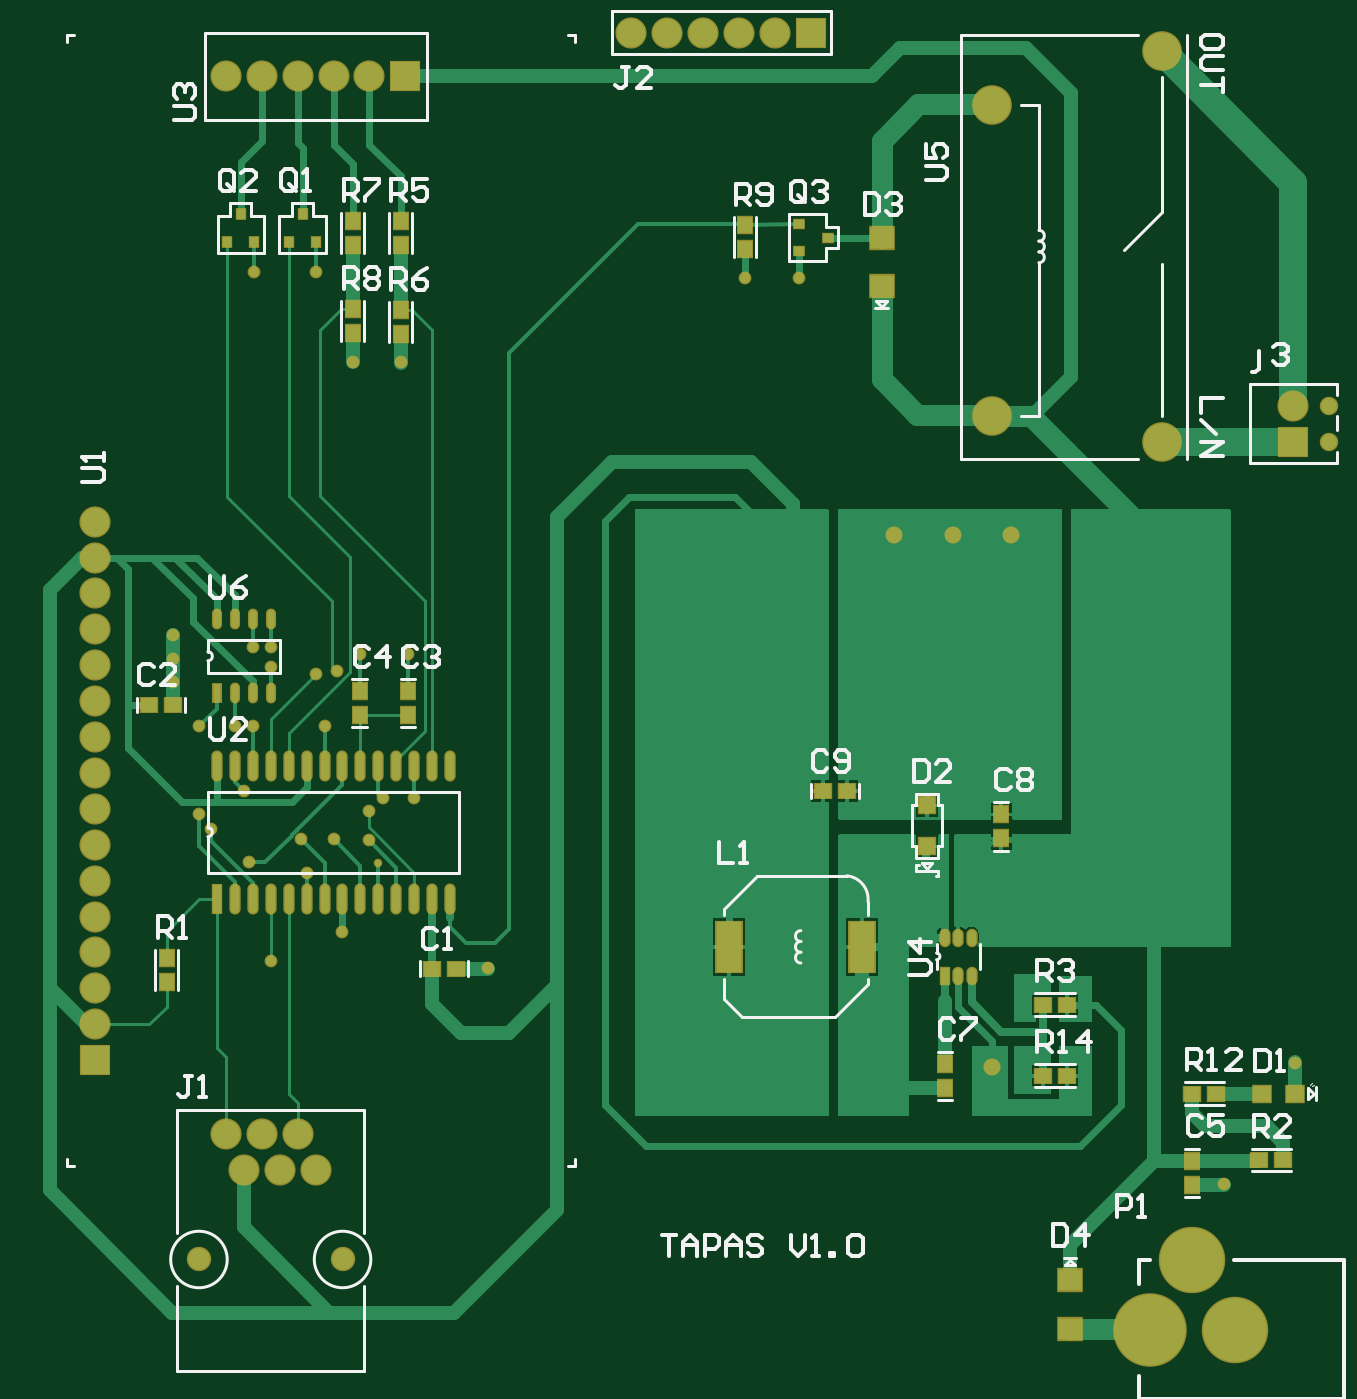
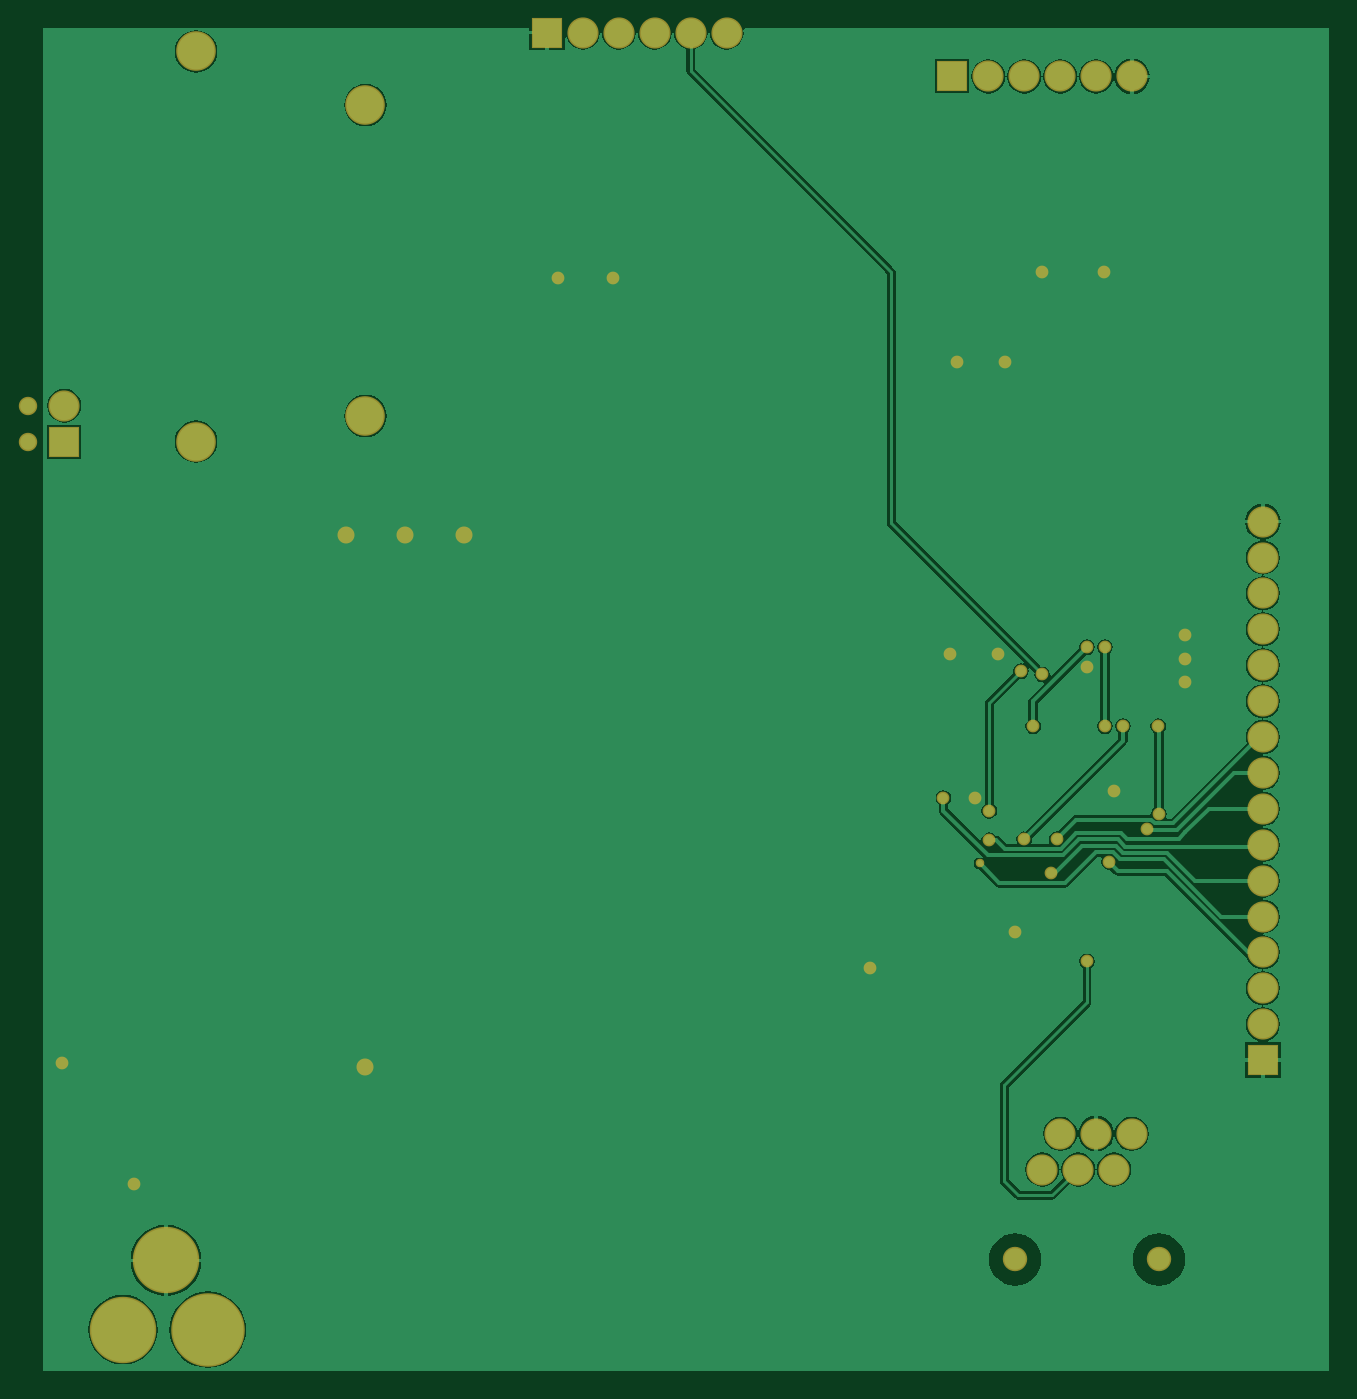
Circuit board: 9 layer files. Board 92.0 x 95.0 mm.
- bottom_copper: Card_reader2.GBL (33830 bytes)
- bottom_silk: Card_reader2.GBO (1292 bytes)
- paste: Card_reader2.GBP (1290 bytes)
- bottom_mask: Card_reader2.GBS (3190 bytes)
- outline: Card_reader2.GKO (1295 bytes)
- top_copper: Card_reader2.GTL (16661 bytes)
- top_silk: Card_reader2.GTO (16581 bytes)
- paste: Card_reader2.GTP (2710 bytes)
- top_mask: Card_reader2.GTS (5142 bytes)

=== bottom_copper: Card_reader2.GBL (33830 bytes, source omitted) ===
=== bottom_silk: Card_reader2.GBO ===
%FSLAX44Y44*%
%MOMM*%
G71*
G01*
G75*
G04 Layer_Color=52428*
%ADD10R,1.1000X1.0000*%
%ADD11R,1.2500X1.1000*%
%ADD12R,1.0000X1.1000*%
%ADD13R,0.6000X0.7000*%
%ADD14O,0.6000X2.0000*%
%ADD15R,0.6000X2.0000*%
%ADD16R,1.6800X1.5200*%
%ADD17R,0.7000X0.6000*%
%ADD18O,0.5100X1.2700*%
%ADD19R,0.5100X1.2700*%
%ADD20R,1.7800X3.5600*%
%ADD21R,1.1000X1.1000*%
%ADD22R,0.6000X1.1000*%
%ADD23O,0.6000X1.1000*%
%ADD24C,0.5000*%
%ADD25C,0.2540*%
%ADD26C,0.2000*%
%ADD27C,0.3000*%
%ADD28C,0.6000*%
%ADD29C,1.0000*%
%ADD30C,1.5000*%
%ADD31C,2.0000*%
%ADD32C,2.6000*%
%ADD33R,2.0000X2.0000*%
%ADD34C,2.0000*%
%ADD35C,1.1000*%
%ADD36C,1.5240*%
%ADD37R,2.0000X2.0000*%
%ADD38C,4.5000*%
%ADD39C,5.0000*%
%ADD40C,0.4000*%
%ADD41C,0.7000*%
%ADD42C,1.0000*%
%ADD43C,0.1000*%
%ADD44R,1.3032X1.2032*%
%ADD45R,1.4532X1.3032*%
%ADD46R,1.2032X1.3032*%
%ADD47R,0.8032X0.9032*%
%ADD48O,0.8032X2.2032*%
%ADD49R,0.8032X2.2032*%
%ADD50R,1.8832X1.7232*%
%ADD51R,0.9032X0.8032*%
%ADD52O,0.7132X1.4732*%
%ADD53R,0.7132X1.4732*%
%ADD54R,1.9832X3.7632*%
%ADD55R,1.3032X1.3032*%
%ADD56R,0.8032X1.3032*%
%ADD57O,0.8032X1.3032*%
%ADD58C,2.8032*%
%ADD59R,2.2032X2.2032*%
%ADD60C,2.2032*%
%ADD61C,1.3032*%
%ADD62C,1.7272*%
%ADD63R,2.2032X2.2032*%
%ADD64C,4.7032*%
%ADD65C,5.2032*%
%ADD66C,0.6032*%
%ADD67C,0.9032*%
%ADD68C,1.2032*%
M02*

=== paste: Card_reader2.GBP ===
%FSLAX44Y44*%
%MOMM*%
G71*
G01*
G75*
G04 Layer_Color=128*
%ADD10R,1.1000X1.0000*%
%ADD11R,1.2500X1.1000*%
%ADD12R,1.0000X1.1000*%
%ADD13R,0.6000X0.7000*%
%ADD14O,0.6000X2.0000*%
%ADD15R,0.6000X2.0000*%
%ADD16R,1.6800X1.5200*%
%ADD17R,0.7000X0.6000*%
%ADD18O,0.5100X1.2700*%
%ADD19R,0.5100X1.2700*%
%ADD20R,1.7800X3.5600*%
%ADD21R,1.1000X1.1000*%
%ADD22R,0.6000X1.1000*%
%ADD23O,0.6000X1.1000*%
%ADD24C,0.5000*%
%ADD25C,0.2540*%
%ADD26C,0.2000*%
%ADD27C,0.3000*%
%ADD28C,0.6000*%
%ADD29C,1.0000*%
%ADD30C,1.5000*%
%ADD31C,2.0000*%
%ADD32C,2.6000*%
%ADD33R,2.0000X2.0000*%
%ADD34C,2.0000*%
%ADD35C,1.1000*%
%ADD36C,1.5240*%
%ADD37R,2.0000X2.0000*%
%ADD38C,4.5000*%
%ADD39C,5.0000*%
%ADD40C,0.4000*%
%ADD41C,0.7000*%
%ADD42C,1.0000*%
%ADD43C,0.1000*%
%ADD44R,1.3032X1.2032*%
%ADD45R,1.4532X1.3032*%
%ADD46R,1.2032X1.3032*%
%ADD47R,0.8032X0.9032*%
%ADD48O,0.8032X2.2032*%
%ADD49R,0.8032X2.2032*%
%ADD50R,1.8832X1.7232*%
%ADD51R,0.9032X0.8032*%
%ADD52O,0.7132X1.4732*%
%ADD53R,0.7132X1.4732*%
%ADD54R,1.9832X3.7632*%
%ADD55R,1.3032X1.3032*%
%ADD56R,0.8032X1.3032*%
%ADD57O,0.8032X1.3032*%
%ADD58C,2.8032*%
%ADD59R,2.2032X2.2032*%
%ADD60C,2.2032*%
%ADD61C,1.3032*%
%ADD62C,1.7272*%
%ADD63R,2.2032X2.2032*%
%ADD64C,4.7032*%
%ADD65C,5.2032*%
%ADD66C,0.6032*%
%ADD67C,0.9032*%
%ADD68C,1.2032*%
M02*

=== bottom_mask: Card_reader2.GBS ===
%FSLAX44Y44*%
%MOMM*%
G71*
G01*
G75*
G04 Layer_Color=16711935*
%ADD10R,1.1000X1.0000*%
%ADD11R,1.2500X1.1000*%
%ADD12R,1.0000X1.1000*%
%ADD13R,0.6000X0.7000*%
%ADD14O,0.6000X2.0000*%
%ADD15R,0.6000X2.0000*%
%ADD16R,1.6800X1.5200*%
%ADD17R,0.7000X0.6000*%
%ADD18O,0.5100X1.2700*%
%ADD19R,0.5100X1.2700*%
%ADD20R,1.7800X3.5600*%
%ADD21R,1.1000X1.1000*%
%ADD22R,0.6000X1.1000*%
%ADD23O,0.6000X1.1000*%
%ADD24C,0.5000*%
%ADD25C,0.2540*%
%ADD26C,0.2000*%
%ADD27C,0.3000*%
%ADD28C,0.6000*%
%ADD29C,1.0000*%
%ADD30C,1.5000*%
%ADD31C,2.0000*%
%ADD32C,2.6000*%
%ADD33R,2.0000X2.0000*%
%ADD34C,2.0000*%
%ADD35C,1.1000*%
%ADD36C,1.5240*%
%ADD37R,2.0000X2.0000*%
%ADD38C,4.5000*%
%ADD39C,5.0000*%
%ADD40C,0.4000*%
%ADD41C,0.7000*%
%ADD42C,1.0000*%
%ADD43C,0.1000*%
%ADD44R,1.3032X1.2032*%
%ADD45R,1.4532X1.3032*%
%ADD46R,1.2032X1.3032*%
%ADD47R,0.8032X0.9032*%
%ADD48O,0.8032X2.2032*%
%ADD49R,0.8032X2.2032*%
%ADD50R,1.8832X1.7232*%
%ADD51R,0.9032X0.8032*%
%ADD52O,0.7132X1.4732*%
%ADD53R,0.7132X1.4732*%
%ADD54R,1.9832X3.7632*%
%ADD55R,1.3032X1.3032*%
%ADD56R,0.8032X1.3032*%
%ADD57O,0.8032X1.3032*%
%ADD58C,2.8032*%
%ADD59R,2.2032X2.2032*%
%ADD60C,2.2032*%
%ADD61C,1.3032*%
%ADD62C,1.7272*%
%ADD63R,2.2032X2.2032*%
%ADD64C,4.7032*%
%ADD65C,5.2032*%
%ADD66C,0.6032*%
%ADD67C,0.9032*%
%ADD68C,1.2032*%
D58*
X802000Y657335D02*
D03*
Y933335D02*
D03*
X682000Y895335D02*
D03*
Y675335D02*
D03*
D59*
X895070Y657352D02*
D03*
X46990Y219710D02*
D03*
D60*
X895070Y682752D02*
D03*
X139700Y167640D02*
D03*
X152400Y142240D02*
D03*
X177800D02*
D03*
X165100Y167640D02*
D03*
X190500D02*
D03*
X203200Y142240D02*
D03*
X426500Y946670D02*
D03*
X451900D02*
D03*
X477300D02*
D03*
X502700D02*
D03*
X528100D02*
D03*
X46990Y245110D02*
D03*
Y270510D02*
D03*
Y295910D02*
D03*
Y321310D02*
D03*
Y346710D02*
D03*
Y372110D02*
D03*
Y397510D02*
D03*
Y422910D02*
D03*
Y448310D02*
D03*
Y473710D02*
D03*
Y499110D02*
D03*
Y524510D02*
D03*
Y549910D02*
D03*
Y575310D02*
D03*
Y600710D02*
D03*
X241300Y915670D02*
D03*
X215900D02*
D03*
X190500D02*
D03*
X165100D02*
D03*
X139700D02*
D03*
D61*
X920470Y682752D02*
D03*
Y657352D02*
D03*
D62*
X120700Y78640D02*
D03*
X222300D02*
D03*
D63*
X553500Y946670D02*
D03*
X266700Y915670D02*
D03*
D64*
X853613Y29017D02*
D03*
X823113Y78017D02*
D03*
D65*
X793613Y29017D02*
D03*
D66*
X247500Y358824D02*
D03*
D67*
X171450Y289480D02*
D03*
X102250Y503714D02*
D03*
Y520500D02*
D03*
Y486928D02*
D03*
X152480Y410288D02*
D03*
X845889Y131797D02*
D03*
X896351Y217967D02*
D03*
X156000Y360000D02*
D03*
X129000Y383000D02*
D03*
X120650Y394000D02*
D03*
X121000Y456000D02*
D03*
X229405Y713338D02*
D03*
X263391D02*
D03*
X325330Y284646D02*
D03*
X240665Y396240D02*
D03*
X159684Y777510D02*
D03*
X203517D02*
D03*
X545552Y773002D02*
D03*
X506912D02*
D03*
X222163Y310000D02*
D03*
X250750Y405000D02*
D03*
X234315Y507250D02*
D03*
X268605D02*
D03*
X171450Y497536D02*
D03*
X218226Y494879D02*
D03*
X203200Y492760D02*
D03*
X171450Y511810D02*
D03*
X209550Y455930D02*
D03*
X146050D02*
D03*
X215900Y375920D02*
D03*
X158750Y455930D02*
D03*
Y511810D02*
D03*
X193040Y375920D02*
D03*
X240665Y375285D02*
D03*
X196850Y352350D02*
D03*
X273050Y405130D02*
D03*
D68*
X612500Y591000D02*
D03*
X654000D02*
D03*
X695500D02*
D03*
X682000Y215000D02*
D03*
M02*

=== outline: Card_reader2.GKO ===
%FSLAX44Y44*%
%MOMM*%
G71*
G01*
G75*
G04 Layer_Color=16711935*
%ADD10R,1.1000X1.0000*%
%ADD11R,1.2500X1.1000*%
%ADD12R,1.0000X1.1000*%
%ADD13R,0.6000X0.7000*%
%ADD14O,0.6000X2.0000*%
%ADD15R,0.6000X2.0000*%
%ADD16R,1.6800X1.5200*%
%ADD17R,0.7000X0.6000*%
%ADD18O,0.5100X1.2700*%
%ADD19R,0.5100X1.2700*%
%ADD20R,1.7800X3.5600*%
%ADD21R,1.1000X1.1000*%
%ADD22R,0.6000X1.1000*%
%ADD23O,0.6000X1.1000*%
%ADD24C,0.5000*%
%ADD25C,0.2540*%
%ADD26C,0.2000*%
%ADD27C,0.3000*%
%ADD28C,0.6000*%
%ADD29C,1.0000*%
%ADD30C,1.5000*%
%ADD31C,2.0000*%
%ADD32C,2.6000*%
%ADD33R,2.0000X2.0000*%
%ADD34C,2.0000*%
%ADD35C,1.1000*%
%ADD36C,1.5240*%
%ADD37R,2.0000X2.0000*%
%ADD38C,4.5000*%
%ADD39C,5.0000*%
%ADD40C,0.4000*%
%ADD41C,0.7000*%
%ADD42C,1.0000*%
%ADD43C,0.1000*%
%ADD44R,1.3032X1.2032*%
%ADD45R,1.4532X1.3032*%
%ADD46R,1.2032X1.3032*%
%ADD47R,0.8032X0.9032*%
%ADD48O,0.8032X2.2032*%
%ADD49R,0.8032X2.2032*%
%ADD50R,1.8832X1.7232*%
%ADD51R,0.9032X0.8032*%
%ADD52O,0.7132X1.4732*%
%ADD53R,0.7132X1.4732*%
%ADD54R,1.9832X3.7632*%
%ADD55R,1.3032X1.3032*%
%ADD56R,0.8032X1.3032*%
%ADD57O,0.8032X1.3032*%
%ADD58C,2.8032*%
%ADD59R,2.2032X2.2032*%
%ADD60C,2.2032*%
%ADD61C,1.3032*%
%ADD62C,1.7272*%
%ADD63R,2.2032X2.2032*%
%ADD64C,4.7032*%
%ADD65C,5.2032*%
%ADD66C,0.6032*%
%ADD67C,0.9032*%
%ADD68C,1.2032*%
M02*

=== top_copper: Card_reader2.GTL (16661 bytes, source omitted) ===
=== top_silk: Card_reader2.GTO (16581 bytes, source omitted) ===
=== paste: Card_reader2.GTP ===
%FSLAX44Y44*%
%MOMM*%
G71*
G01*
G75*
G04 Layer_Color=8421504*
%ADD10R,1.1000X1.0000*%
%ADD11R,1.2500X1.1000*%
%ADD12R,1.0000X1.1000*%
%ADD13R,0.6000X0.7000*%
%ADD14O,0.6000X2.0000*%
%ADD15R,0.6000X2.0000*%
%ADD16R,1.6800X1.5200*%
%ADD17R,0.7000X0.6000*%
%ADD18O,0.5100X1.2700*%
%ADD19R,0.5100X1.2700*%
%ADD20R,1.7800X3.5600*%
%ADD21R,1.1000X1.1000*%
%ADD22R,0.6000X1.1000*%
%ADD23O,0.6000X1.1000*%
%ADD24C,0.5000*%
%ADD25C,0.2540*%
%ADD26C,0.2000*%
%ADD27C,0.3000*%
%ADD28C,0.6000*%
%ADD29C,1.0000*%
%ADD30C,1.5000*%
%ADD31C,2.0000*%
%ADD32C,2.6000*%
%ADD33R,2.0000X2.0000*%
%ADD34C,2.0000*%
%ADD35C,1.1000*%
%ADD36C,1.5240*%
%ADD37R,2.0000X2.0000*%
%ADD38C,4.5000*%
%ADD39C,5.0000*%
%ADD40C,0.4000*%
%ADD41C,0.7000*%
%ADD42C,1.0000*%
%ADD43C,0.1000*%
D10*
X823540Y196000D02*
D03*
X840540D02*
D03*
X871020Y149010D02*
D03*
X888020D02*
D03*
X734821Y258850D02*
D03*
X717821D02*
D03*
X717821Y208600D02*
D03*
X734821D02*
D03*
X285750Y284480D02*
D03*
X302750D02*
D03*
X85250Y471250D02*
D03*
X102250D02*
D03*
X579071Y410000D02*
D03*
X562071D02*
D03*
D11*
X872920Y196000D02*
D03*
X896420D02*
D03*
D12*
X823540Y148630D02*
D03*
Y131630D02*
D03*
X506912Y793622D02*
D03*
Y810622D02*
D03*
X263379Y813548D02*
D03*
Y796548D02*
D03*
X229382Y813548D02*
D03*
Y796548D02*
D03*
X263379Y750570D02*
D03*
Y733570D02*
D03*
X229382Y751058D02*
D03*
Y734058D02*
D03*
X234315Y480550D02*
D03*
Y463550D02*
D03*
X268605D02*
D03*
Y480550D02*
D03*
X97790Y275100D02*
D03*
Y292100D02*
D03*
X648321Y200100D02*
D03*
Y217100D02*
D03*
X688321Y393500D02*
D03*
Y376500D02*
D03*
D13*
X184615Y798532D02*
D03*
X203615D02*
D03*
X194115Y818532D02*
D03*
X140849Y798532D02*
D03*
X159849D02*
D03*
X150349Y818532D02*
D03*
D14*
X298450Y428000D02*
D03*
X285750D02*
D03*
X273050D02*
D03*
X260350D02*
D03*
X247650D02*
D03*
X234950D02*
D03*
X222250D02*
D03*
X209550D02*
D03*
X196850D02*
D03*
X184150D02*
D03*
X171450D02*
D03*
X158750D02*
D03*
X146050D02*
D03*
X133350D02*
D03*
X298450Y334000D02*
D03*
X285750D02*
D03*
X273050D02*
D03*
X260350D02*
D03*
X247650D02*
D03*
X234950D02*
D03*
X222250D02*
D03*
X209550D02*
D03*
X196850D02*
D03*
X184150D02*
D03*
X171450D02*
D03*
X158750D02*
D03*
X146050D02*
D03*
D15*
X133350D02*
D03*
D16*
X603652Y767188D02*
D03*
Y801688D02*
D03*
X737000Y64250D02*
D03*
Y29750D02*
D03*
D17*
X545552Y811188D02*
D03*
Y792188D02*
D03*
X565552Y801688D02*
D03*
D18*
X171450Y531810D02*
D03*
X158750D02*
D03*
X146050D02*
D03*
X133350D02*
D03*
X171450Y479110D02*
D03*
X158750D02*
D03*
X146050D02*
D03*
D19*
X133350D02*
D03*
D20*
X589821Y299850D02*
D03*
X495821D02*
D03*
D21*
X635821Y370850D02*
D03*
Y399850D02*
D03*
D22*
X648321Y279350D02*
D03*
D23*
X657821D02*
D03*
X667321D02*
D03*
X648321Y306350D02*
D03*
X657821D02*
D03*
X667321D02*
D03*
M02*

=== top_mask: Card_reader2.GTS ===
%FSLAX44Y44*%
%MOMM*%
G71*
G01*
G75*
G04 Layer_Color=8388736*
%ADD10R,1.1000X1.0000*%
%ADD11R,1.2500X1.1000*%
%ADD12R,1.0000X1.1000*%
%ADD13R,0.6000X0.7000*%
%ADD14O,0.6000X2.0000*%
%ADD15R,0.6000X2.0000*%
%ADD16R,1.6800X1.5200*%
%ADD17R,0.7000X0.6000*%
%ADD18O,0.5100X1.2700*%
%ADD19R,0.5100X1.2700*%
%ADD20R,1.7800X3.5600*%
%ADD21R,1.1000X1.1000*%
%ADD22R,0.6000X1.1000*%
%ADD23O,0.6000X1.1000*%
%ADD24C,0.5000*%
%ADD25C,0.2540*%
%ADD26C,0.2000*%
%ADD27C,0.3000*%
%ADD28C,0.6000*%
%ADD29C,1.0000*%
%ADD30C,1.5000*%
%ADD31C,2.0000*%
%ADD32C,2.6000*%
%ADD33R,2.0000X2.0000*%
%ADD34C,2.0000*%
%ADD35C,1.1000*%
%ADD36C,1.5240*%
%ADD37R,2.0000X2.0000*%
%ADD38C,4.5000*%
%ADD39C,5.0000*%
%ADD40C,0.4000*%
%ADD41C,0.7000*%
%ADD42C,1.0000*%
%ADD43C,0.1000*%
%ADD44R,1.3032X1.2032*%
%ADD45R,1.4532X1.3032*%
%ADD46R,1.2032X1.3032*%
%ADD47R,0.8032X0.9032*%
%ADD48O,0.8032X2.2032*%
%ADD49R,0.8032X2.2032*%
%ADD50R,1.8832X1.7232*%
%ADD51R,0.9032X0.8032*%
%ADD52O,0.7132X1.4732*%
%ADD53R,0.7132X1.4732*%
%ADD54R,1.9832X3.7632*%
%ADD55R,1.3032X1.3032*%
%ADD56R,0.8032X1.3032*%
%ADD57O,0.8032X1.3032*%
%ADD58C,2.8032*%
%ADD59R,2.2032X2.2032*%
%ADD60C,2.2032*%
%ADD61C,1.3032*%
%ADD62C,1.7272*%
%ADD63R,2.2032X2.2032*%
%ADD64C,4.7032*%
%ADD65C,5.2032*%
%ADD66C,0.6032*%
%ADD67C,0.9032*%
%ADD68C,1.2032*%
D44*
X823540Y196000D02*
D03*
X840540D02*
D03*
X871020Y149010D02*
D03*
X888020D02*
D03*
X734821Y258850D02*
D03*
X717821D02*
D03*
X717821Y208600D02*
D03*
X734821D02*
D03*
X285750Y284480D02*
D03*
X302750D02*
D03*
X85250Y471250D02*
D03*
X102250D02*
D03*
X579071Y410000D02*
D03*
X562071D02*
D03*
D45*
X872920Y196000D02*
D03*
X896420D02*
D03*
D46*
X823540Y148630D02*
D03*
Y131630D02*
D03*
X506912Y793622D02*
D03*
Y810622D02*
D03*
X263379Y813548D02*
D03*
Y796548D02*
D03*
X229382Y813548D02*
D03*
Y796548D02*
D03*
X263379Y750570D02*
D03*
Y733570D02*
D03*
X229382Y751058D02*
D03*
Y734058D02*
D03*
X234315Y480550D02*
D03*
Y463550D02*
D03*
X268605D02*
D03*
Y480550D02*
D03*
X97790Y275100D02*
D03*
Y292100D02*
D03*
X648321Y200100D02*
D03*
Y217100D02*
D03*
X688321Y393500D02*
D03*
Y376500D02*
D03*
D47*
X184615Y798532D02*
D03*
X203615D02*
D03*
X194115Y818532D02*
D03*
X140849Y798532D02*
D03*
X159849D02*
D03*
X150349Y818532D02*
D03*
D48*
X298450Y428000D02*
D03*
X285750D02*
D03*
X273050D02*
D03*
X260350D02*
D03*
X247650D02*
D03*
X234950D02*
D03*
X222250D02*
D03*
X209550D02*
D03*
X196850D02*
D03*
X184150D02*
D03*
X171450D02*
D03*
X158750D02*
D03*
X146050D02*
D03*
X133350D02*
D03*
X298450Y334000D02*
D03*
X285750D02*
D03*
X273050D02*
D03*
X260350D02*
D03*
X247650D02*
D03*
X234950D02*
D03*
X222250D02*
D03*
X209550D02*
D03*
X196850D02*
D03*
X184150D02*
D03*
X171450D02*
D03*
X158750D02*
D03*
X146050D02*
D03*
D49*
X133350D02*
D03*
D50*
X603652Y767188D02*
D03*
Y801688D02*
D03*
X737000Y64250D02*
D03*
Y29750D02*
D03*
D51*
X545552Y811188D02*
D03*
Y792188D02*
D03*
X565552Y801688D02*
D03*
D52*
X171450Y531810D02*
D03*
X158750D02*
D03*
X146050D02*
D03*
X133350D02*
D03*
X171450Y479110D02*
D03*
X158750D02*
D03*
X146050D02*
D03*
D53*
X133350D02*
D03*
D54*
X589821Y299850D02*
D03*
X495821D02*
D03*
D55*
X635821Y370850D02*
D03*
Y399850D02*
D03*
D56*
X648321Y279350D02*
D03*
D57*
X657821D02*
D03*
X667321D02*
D03*
X648321Y306350D02*
D03*
X657821D02*
D03*
X667321D02*
D03*
D58*
X802000Y657335D02*
D03*
Y933335D02*
D03*
X682000Y895335D02*
D03*
Y675335D02*
D03*
D59*
X895070Y657352D02*
D03*
X46990Y219710D02*
D03*
D60*
X895070Y682752D02*
D03*
X139700Y167640D02*
D03*
X152400Y142240D02*
D03*
X177800D02*
D03*
X165100Y167640D02*
D03*
X190500D02*
D03*
X203200Y142240D02*
D03*
X426500Y946670D02*
D03*
X451900D02*
D03*
X477300D02*
D03*
X502700D02*
D03*
X528100D02*
D03*
X46990Y245110D02*
D03*
Y270510D02*
D03*
Y295910D02*
D03*
Y321310D02*
D03*
Y346710D02*
D03*
Y372110D02*
D03*
Y397510D02*
D03*
Y422910D02*
D03*
Y448310D02*
D03*
Y473710D02*
D03*
Y499110D02*
D03*
Y524510D02*
D03*
Y549910D02*
D03*
Y575310D02*
D03*
Y600710D02*
D03*
X241300Y915670D02*
D03*
X215900D02*
D03*
X190500D02*
D03*
X165100D02*
D03*
X139700D02*
D03*
D61*
X920470Y682752D02*
D03*
Y657352D02*
D03*
D62*
X120700Y78640D02*
D03*
X222300D02*
D03*
D63*
X553500Y946670D02*
D03*
X266700Y915670D02*
D03*
D64*
X853613Y29017D02*
D03*
X823113Y78017D02*
D03*
D65*
X793613Y29017D02*
D03*
D66*
X247500Y358824D02*
D03*
D67*
X171450Y289480D02*
D03*
X102250Y503714D02*
D03*
Y520500D02*
D03*
Y486928D02*
D03*
X152480Y410288D02*
D03*
X845889Y131797D02*
D03*
X896351Y217967D02*
D03*
X156000Y360000D02*
D03*
X129000Y383000D02*
D03*
X120650Y394000D02*
D03*
X121000Y456000D02*
D03*
X229405Y713338D02*
D03*
X263391D02*
D03*
X325330Y284646D02*
D03*
X240665Y396240D02*
D03*
X159684Y777510D02*
D03*
X203517D02*
D03*
X545552Y773002D02*
D03*
X506912D02*
D03*
X222163Y310000D02*
D03*
X250750Y405000D02*
D03*
X234315Y507250D02*
D03*
X268605D02*
D03*
X171450Y497536D02*
D03*
X218226Y494879D02*
D03*
X203200Y492760D02*
D03*
X171450Y511810D02*
D03*
X209550Y455930D02*
D03*
X146050D02*
D03*
X215900Y375920D02*
D03*
X158750Y455930D02*
D03*
Y511810D02*
D03*
X193040Y375920D02*
D03*
X240665Y375285D02*
D03*
X196850Y352350D02*
D03*
X273050Y405130D02*
D03*
D68*
X612500Y591000D02*
D03*
X654000D02*
D03*
X695500D02*
D03*
X682000Y215000D02*
D03*
M02*

